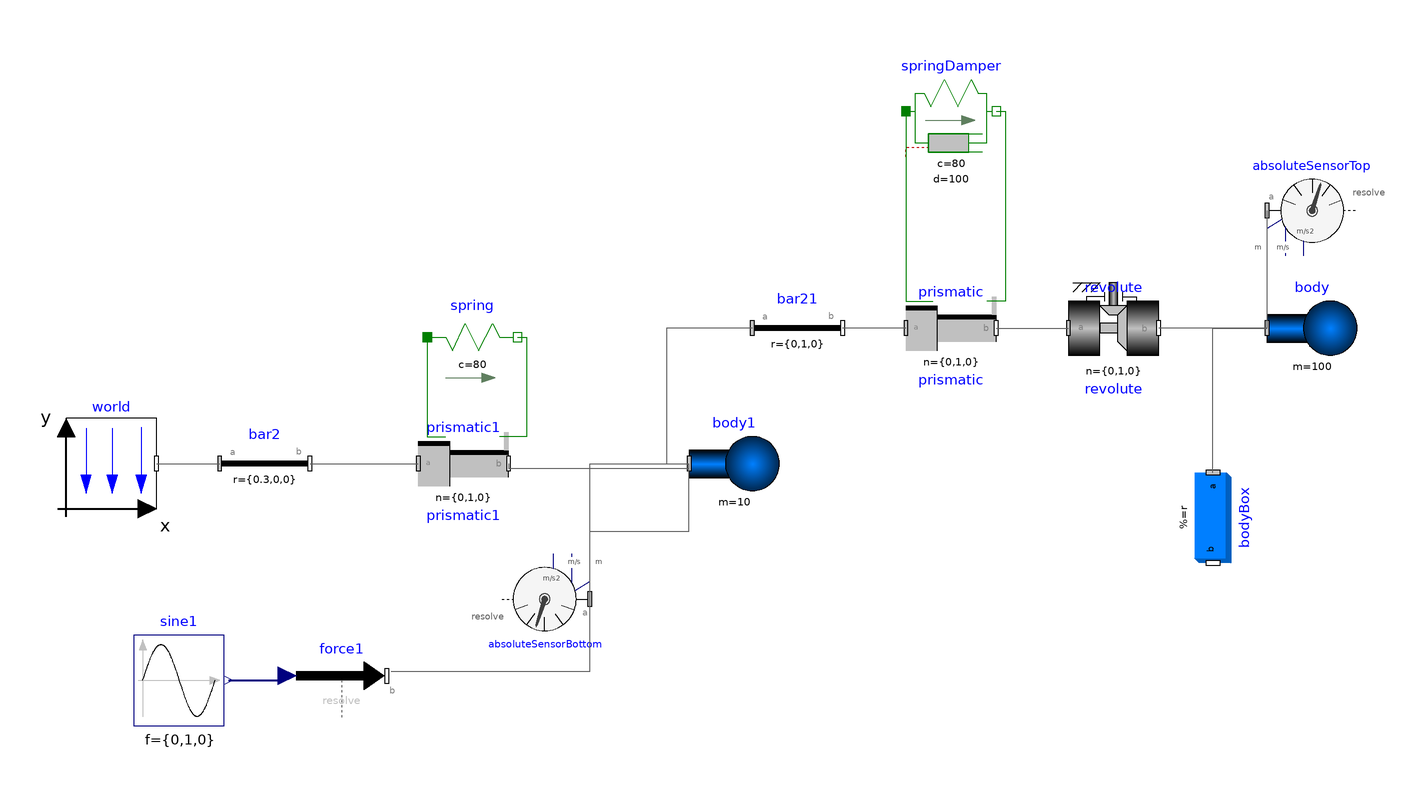

Above is the diagram view of the following Modelica model: its components placed by their Placement annotations and its connect equations drawn as lines.

model BuildingCase1
  inner Modelica.Mechanics.MultiBody.World world(gravityType = Modelica.Mechanics.MultiBody.Types.GravityTypes.NoGravity) annotation(
    Placement(transformation(origin = {-132, -26}, extent = {{-10, -10}, {10, 10}})));
  Modelica.Mechanics.MultiBody.Parts.FixedTranslation bar2(r = {0.3, 0, 0}) annotation(
    Placement(transformation(origin = {-108, -56}, extent = {{0, 20}, {20, 40}})));
  // Rotation angle in radians
  Modelica.Mechanics.MultiBody.Joints.Prismatic prismatic1(n = {0, 1, 0}, useAxisFlange = true, s(start = 0, fixed = true)) annotation(
    Placement(transformation(origin = {-54, -26}, extent = {{-10, -10}, {10, 10}})));
  Modelica.Mechanics.MultiBody.Parts.Body body1(m = 10, sphereDiameter = 0.2) annotation(
    Placement(transformation(origin = {6, -26}, extent = {{-10, -10}, {10, 10}})));
  Modelica.Mechanics.MultiBody.Joints.Prismatic prismatic(n = {0, 1, 0}, useAxisFlange = true, s(start = 0, fixed = true)) annotation(
    Placement(transformation(origin = {54, 4}, extent = {{-10, -10}, {10, 10}})));
  Modelica.Mechanics.MultiBody.Joints.Revolute revolute(cylinderLength = 0.2, n = {0, 1, 0}, useAxisFlange = true) annotation(
    Placement(transformation(origin = {90, 4}, extent = {{-10, -10}, {10, 10}})));
  Modelica.Mechanics.MultiBody.Sensors.AbsoluteSensor absoluteSensorTop(get_a = true, get_r = true, get_v = true) annotation(
    Placement(transformation(origin = {134, 30}, extent = {{-10, -10}, {10, 10}})));
  Modelica.Mechanics.MultiBody.Parts.Body body(m = 100, sphereDiameter = 0.2, I_33 = 1) annotation(
    Placement(transformation(origin = {134, 4}, extent = {{-10, -10}, {10, 10}})));
  Modelica.Mechanics.MultiBody.Parts.BodyBox bodyBox(density = 0, height = 0.06, length = 0.06, r = {0, -0.01, 0}, width = 0.2) annotation(
    Placement(transformation(origin = {112, -38}, extent = {{-10, -10}, {10, 10}}, rotation = -90)));
  Modelica.Mechanics.MultiBody.Sensors.AbsoluteSensor absoluteSensorBottom(get_a = true, get_r = true, get_v = true) annotation(
    Placement(transformation(origin = {-36, -56}, extent = {{-10, -10}, {10, 10}}, rotation = 180)));
  Modelica.Mechanics.MultiBody.Parts.FixedTranslation bar21(r = {0, 1, 0}, animation = true) annotation(
    Placement(transformation(origin = {10, -26}, extent = {{0, 20}, {20, 40}})));
  Modelica.Mechanics.Translational.Components.SpringDamper springDamper(c = 80, d = 100, s_rel0 = 0) annotation(
    Placement(transformation(origin = {54, 52}, extent = {{-10, -10}, {10, 10}})));
  Modelica.Blocks.Sources.Sine sine1[3](amplitude = {0, 1, 0}, f = {0, 1, 0}) annotation(
    Placement(transformation(origin = {-117, -74}, extent = {{-10, -10}, {10, 10}})));
  Modelica.Mechanics.MultiBody.Forces.WorldForce force1 annotation(
    Placement(transformation(origin = {-81, -73}, extent = {{-10, -10}, {10, 10}})));
  Modelica.Mechanics.Translational.Components.Spring spring(c = 80)  annotation(
    Placement(transformation(origin = {-52, 2}, extent = {{-10, -10}, {10, 10}})));
equation
  connect(world.frame_b, bar2.frame_a) annotation(
    Line(points = {{-122, -26}, {-108, -26}}, color = {95, 95, 95}));
  connect(prismatic1.frame_b, body1.frame_a) annotation(
    Line(points = {{-44, -26}, {-44, -27}, {-4, -27}, {-4, -26}}, color = {95, 95, 95}));
  connect(bar2.frame_b, prismatic1.frame_a) annotation(
    Line(points = {{-88, -26}, {-64, -26}}, color = {95, 95, 95}));
  connect(prismatic.frame_b, revolute.frame_a) annotation(
    Line(points = {{64, 4}, {80, 4}}, color = {95, 95, 95}));
  connect(absoluteSensorTop.frame_a, body.frame_a) annotation(
    Line(points = {{124, 30}, {124, 4}}, color = {95, 95, 95}));
  connect(body.frame_a, revolute.frame_b) annotation(
    Line(points = {{124, 4}, {100, 4}}, color = {95, 95, 95}));
  connect(absoluteSensorBottom.frame_a, body1.frame_a) annotation(
    Line(points = {{-26, -56}, {-26, -41}, {-4, -41}, {-4, -26}}, color = {95, 95, 95}));
  connect(prismatic.frame_a, bar21.frame_b) annotation(
    Line(points = {{44, 4}, {30, 4}}, color = {95, 95, 95}));
  connect(bar21.frame_a, body1.frame_a) annotation(
    Line(points = {{10, 4}, {-9, 4}, {-9, -26}, {-4, -26}}, color = {95, 95, 95}));
  connect(bodyBox.frame_a, body.frame_a) annotation(
    Line(points = {{112, -28}, {112, 4}, {124, 4}}, color = {95, 95, 95}));
  connect(springDamper.flange_a, prismatic.support) annotation(
    Line(points = {{44, 52}, {44, 10}, {50, 10}}, color = {0, 127, 0}));
  connect(springDamper.flange_b, prismatic.axis) annotation(
    Line(points = {{64, 52}, {66, 52}, {66, 10}, {62, 10}}, color = {0, 127, 0}));
  connect(sine1.y, force1.force) annotation(
    Line(points = {{-106, -74}, {-94, -74}, {-94, -72}}, color = {0, 0, 127}, thickness = 0.5));
  connect(force1.frame_b, body1.frame_a) annotation(
    Line(points = {{-70, -72}, {-26, -72}, {-26, -26}, {-4, -26}}, color = {95, 95, 95}));
  connect(spring.flange_a, prismatic1.support) annotation(
    Line(points = {{-62, 2}, {-62, -20}, {-58, -20}}, color = {0, 127, 0}));
  connect(spring.flange_b, prismatic1.axis) annotation(
    Line(points = {{-42, 2}, {-40, 2}, {-40, -20}, {-46, -20}}, color = {0, 127, 0}));
  annotation(
    experiment(StartTime = 0, StopTime = 200, Tolerance = 1e-6, Interval = 0.002),
    uses(Modelica(version = "4.0.0")),
  Diagram(coordinateSystem(extent = {{-160, 60}, {160, -120}})),
  version = "");
end BuildingCase1;